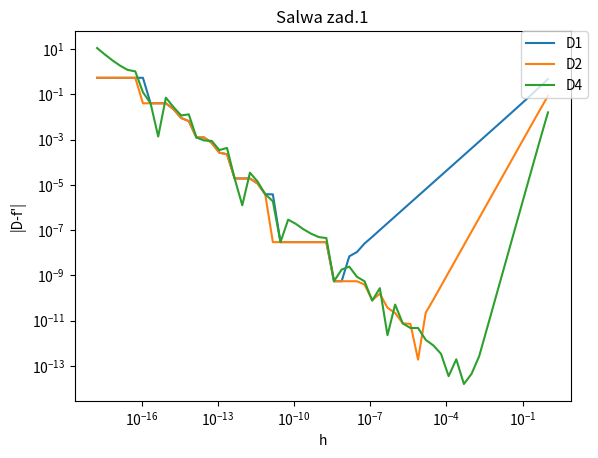

Python code for this plot:
# -*- coding: utf-8 -*-
"""
Created on Tue Dec 27 16:13:58 2016

@author: salwus
"""

import matplotlib.pyplot as plt
from math import *

def D1( f, x, h ):
    return (f(x+h) - f(x)) / h

def D2( f, x, h ):
    return ( f(x+h) - f(x-h) ) / (2.*h)
    
def D4( f, x, h ):
    return ( -f(x+2.*h) + 8.*f(x+h) - 8.*f(x-h) + f(x-2.*h)  ) / (12.* h)


x = 1.
no_h = 60
h = 1.e-6

#print 'D1(sin(1)) = ', D1(sin, x, h)
#print 'D2(sin(1)) = ', D2(sin, x, h)
#print 'D4(sin(1)) = ', D4(sin, x, h)

h_tab = [0.]*no_h
D1_tab = [0.]*no_h
D2_tab = [0.]*no_h
D4_tab = [0.]*no_h

for i in range(no_h):
    if i==0:
        h_tab[i] = 1.
    D1_tab[i] = abs( D1(sin, x, h_tab[i]) - cos(x) )
    D2_tab[i] = abs( D2(sin, x, h_tab[i]) - cos(x) )
    D4_tab[i] = abs( D4(sin, x, h_tab[i]) - cos(x) )
    if i==(no_h-1):
        break
    h_tab[i+1] = h_tab[i]/2.



fig = plt.figure()
plt.loglog(h_tab, D1_tab, label="D1")
plt.loglog(h_tab, D2_tab, label="D2")
plt.loglog(h_tab, D4_tab, label="D4")
plt.title('Salwa zad.1')
plt.xlabel('h')
plt.ylabel("|D-f'|")
plt.legend(bbox_to_anchor=(0.9, 1), loc='upper left', borderaxespad=0.)
fig.savefig('zad1_plot.pdf')
plt.close(fig)
